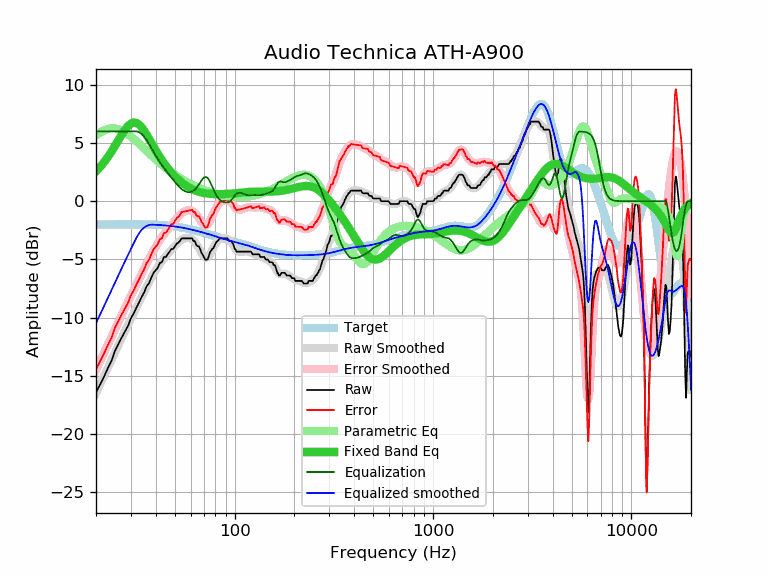

The file beside this chart, header and first rows:
frequency, raw, error, smoothed, error_smoothed, equalization, parametric_eq, equalized_raw, equalized_smoothed, target
20, -16.41, -14.41, -16.49, -14.49, 6.00, 2.57, -10.41, -10.49, -2.00
21, -15.73, -13.74, -15.71, -13.72, 6.00, 2.95, -9.73, -9.71, -1.99
22, -15.03, -13.04, -14.96, -12.97, 6.00, 3.37, -9.03, -8.96, -1.99
23, -14.31, -12.32, -14.25, -12.26, 6.00, 3.81, -8.31, -8.25, -1.99
24, -13.68, -11.69, -13.57, -11.58, 6.00, 4.29, -7.68, -7.57, -1.99
25, -12.80, -10.81, -12.92, -10.93, 6.00, 4.78, -6.80, -6.92, -1.99
26, -12.22, -10.24, -12.30, -10.32, 6.00, 5.27, -6.22, -6.30, -1.98
27, -11.68, -9.70, -11.71, -9.73, 6.00, 5.73, -5.68, -5.71, -1.98
28, -11.18, -9.20, -11.15, -9.17, 6.00, 6.14, -5.18, -5.15, -1.98
29, -10.71, -8.73, -10.62, -8.63, 6.00, 6.46, -4.71, -4.62, -1.98
30, -10.05, -8.07, -10.10, -8.12, 6.00, 6.68, -4.05, -4.10, -1.98
31, -9.64, -7.66, -9.61, -7.62, 6.00, 6.76, -3.64, -3.61, -1.98
32, -9.12, -7.14, -9.13, -7.14, 6.00, 6.73, -3.12, -3.13, -1.98
33, -8.68, -6.69, -8.66, -6.67, 5.92, 6.58, -2.76, -2.74, -1.99
34, -8.21, -6.22, -8.21, -6.22, 5.76, 6.34, -2.45, -2.45, -1.99
35, -7.82, -5.83, -7.77, -5.78, 5.52, 6.04, -2.30, -2.26, -1.99
36, -7.30, -5.30, -7.36, -5.36, 5.23, 5.71, -2.07, -2.12, -2.00
37, -7.04, -5.04, -6.96, -4.96, 4.92, 5.37, -2.12, -2.04, -2.00
38, -6.56, -4.55, -6.59, -4.59, 4.59, 5.02, -1.97, -2.01, -2.01
39, -6.15, -4.14, -6.25, -4.23, 4.23, 4.69, -1.92, -2.01, -2.01
40, -5.93, -3.91, -5.93, -3.91, 3.91, 4.37, -2.02, -2.02, -2.02
41, -5.70, -3.67, -5.64, -3.61, 3.61, 4.06, -2.09, -2.03, -2.03
42, -5.29, -3.25, -5.38, -3.34, 3.34, 3.78, -1.95, -2.04, -2.04
43, -5.24, -3.19, -5.14, -3.09, 3.09, 3.51, -2.15, -2.05, -2.05
44, -4.79, -2.72, -4.92, -2.85, 2.85, 3.27, -1.94, -2.07, -2.07
45, -4.79, -2.71, -4.71, -2.63, 2.63, 3.04, -2.16, -2.08, -2.08
46, -4.56, -2.46, -4.52, -2.43, 2.43, 2.83, -2.13, -2.10, -2.10
47, -4.33, -2.22, -4.34, -2.23, 2.23, 2.63, -2.10, -2.11, -2.11
48, -4.10, -1.97, -4.16, -2.03, 2.03, 2.45, -2.07, -2.13, -2.13
49, -4.10, -1.95, -3.99, -1.84, 1.84, 2.29, -2.26, -2.15, -2.15
50, -3.87, -1.70, -3.83, -1.66, 1.66, 2.13, -2.21, -2.17, -2.17
51, -3.65, -1.46, -3.67, -1.48, 1.48, 1.99, -2.17, -2.19, -2.19
52, -3.55, -1.34, -3.53, -1.32, 1.32, 1.85, -2.23, -2.21, -2.21
53, -3.42, -1.18, -3.41, -1.17, 1.17, 1.73, -2.25, -2.24, -2.24
54, -3.19, -0.93, -3.31, -1.05, 1.05, 1.62, -2.14, -2.26, -2.26
55, -3.19, -0.91, -3.23, -0.94, 0.94, 1.51, -2.25, -2.28, -2.28
56, -3.19, -0.88, -3.18, -0.87, 0.87, 1.41, -2.32, -2.31, -2.31
57, -3.19, -0.85, -3.15, -0.81, 0.81, 1.32, -2.38, -2.34, -2.34
58, -3.19, -0.83, -3.14, -0.78, 0.78, 1.24, -2.41, -2.36, -2.36
59, -3.19, -0.80, -3.17, -0.77, 0.77, 1.17, -2.42, -2.39, -2.39
60, -3.19, -0.77, -3.21, -0.79, 0.79, 1.10, -2.40, -2.42, -2.42
61, -3.19, -0.74, -3.28, -0.84, 0.84, 1.04, -2.35, -2.45, -2.45
62, -3.42, -0.94, -3.38, -0.90, 0.90, 0.98, -2.52, -2.48, -2.48
63, -3.42, -0.91, -3.50, -1.00, 1.00, 0.93, -2.42, -2.50, -2.51
64, -3.74, -1.21, -3.66, -1.12, 1.12, 0.89, -2.62, -2.53, -2.53
65, -3.87, -1.31, -3.83, -1.27, 1.27, 0.85, -2.60, -2.56, -2.56
66, -3.87, -1.28, -4.03, -1.43, 1.43, 0.81, -2.44, -2.59, -2.59
67, -4.10, -1.48, -4.23, -1.61, 1.61, 0.78, -2.49, -2.62, -2.62
68, -4.43, -1.78, -4.43, -1.78, 1.78, 0.75, -2.65, -2.65, -2.65
69, -4.58, -1.90, -4.60, -1.92, 1.92, 0.73, -2.66, -2.68, -2.68
70, -4.79, -2.08, -4.74, -2.03, 2.03, 0.71, -2.76, -2.71, -2.71
71, -5.01, -2.27, -4.82, -2.08, 2.08, 0.69, -2.93, -2.74, -2.74
72, -5.01, -2.24, -4.84, -2.07, 2.07, 0.67, -2.94, -2.77, -2.77
73, -5.01, -2.21, -4.80, -2.00, 2.00, 0.66, -3.01, -2.80, -2.80
74, -4.74, -1.91, -4.70, -1.87, 1.87, 0.65, -2.87, -2.83, -2.83
75, -4.39, -1.53, -4.56, -1.70, 1.70, 0.64, -2.69, -2.86, -2.86
76, -4.27, -1.38, -4.38, -1.49, 1.49, 0.63, -2.78, -2.89, -2.89
77, -4.10, -1.18, -4.19, -1.28, 1.28, 0.62, -2.82, -2.92, -2.92
78, -4.04, -1.09, -4.01, -1.06, 1.06, 0.62, -2.98, -2.95, -2.95
79, -3.87, -0.89, -3.83, -0.85, 0.85, 0.62, -3.02, -2.98, -2.98
... 553 more rows
